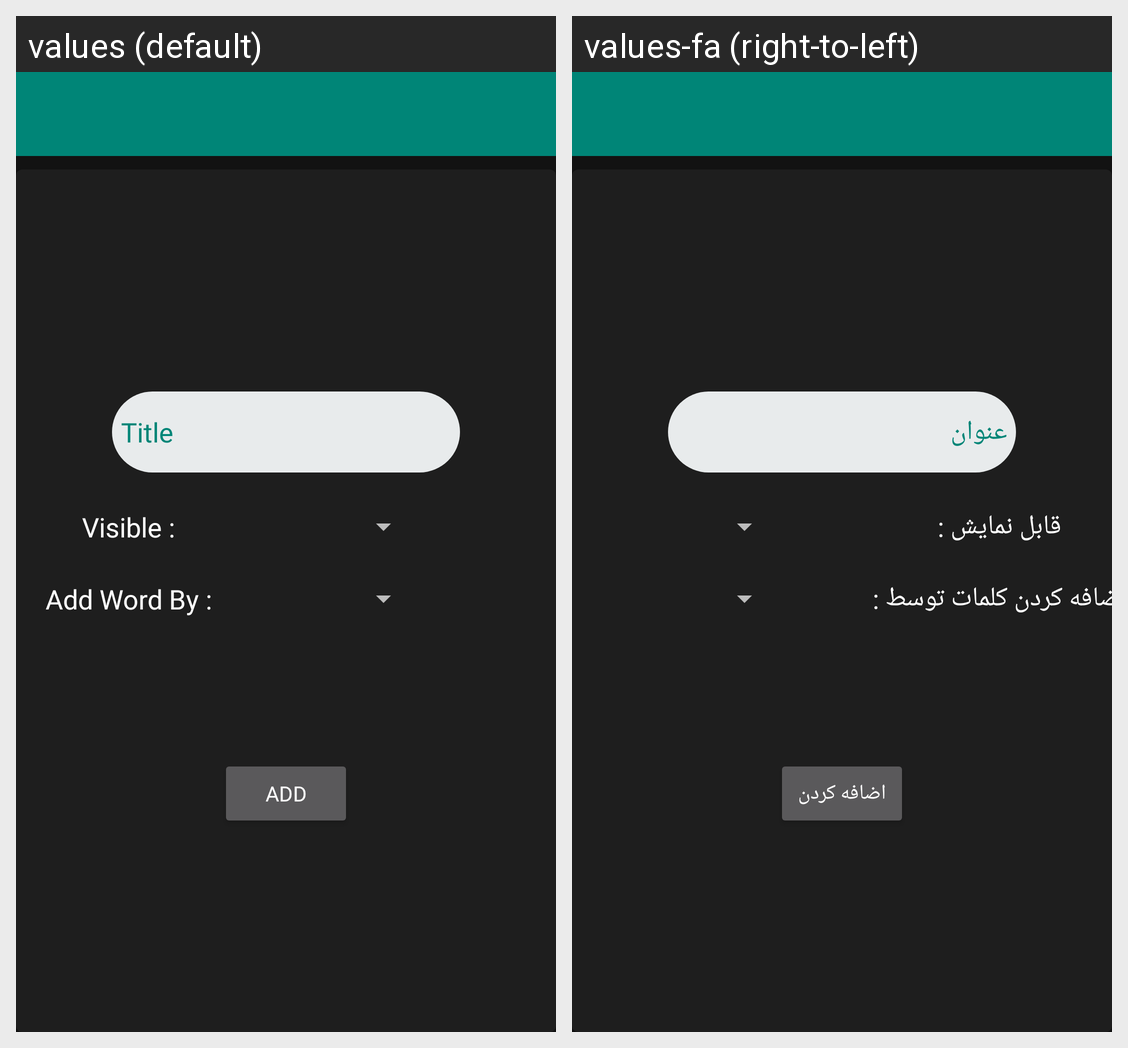

The same Android screen rendered under two of its app's locales, left to right. List the strings drawn on it with the default value and each locale's translation.
Android screen res/layout/fragment_word_list_edit.xml rendered under 2 locales, left to right: values (default), values-fa (right-to-left). Device: Nexus 5 (rendered at 1080×1920; each locale shown at half size, 540×960, under a caption strip naming it); theme AppTheme.
Strings drawn on this screen, with the default value and each locale's value (text and hints the layout hard-codes, and strings that could not be matched under every locale, appear in the picture but are not listed):

title
  values: Title
  values-fa: عنوان

visible
  values: Visible :
  values-fa: قابل نمایش :

add_word_by
  values: Add Word By :
  values-fa: اضافه کردن کلمات توسط :

add
  values: Add
  values-fa: اضافه کردن
